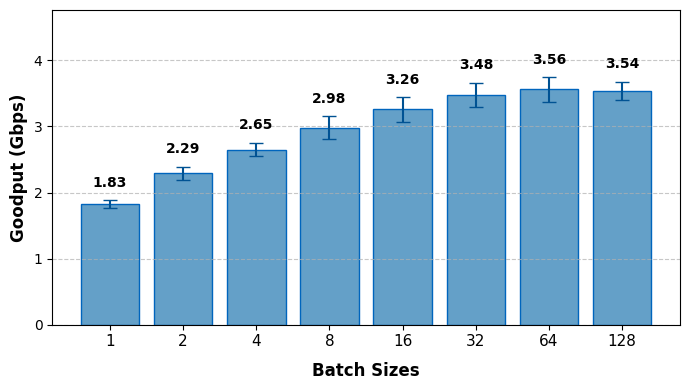

The script that saved this image:
import matplotlib.pyplot as plt
from matplotlib import rcParams

# Set the font type globally
rcParams['font.family'] = 'Courier New'

# Data
data = {
    '1': 1.83,
    '2': 2.29,
    '4': 2.65,
    '8': 2.98,
    '16': 3.26,
    '32': 3.48,
    '64': 3.56,
    '128': 3.54
}

# Error values for each datapath
errors = {
    '1': .060,
    '2': .101,
    '4': .103,
    '8': .176,
    '16': .188,
    '32': .182,
    '64': .185,
    '128': .137
}

# Subsets of datapaths for each graph
subsets = [
    ['1', '2', '4', '8', '16', '32', '64', '128'],
]

# Titles for each graph
titles = [
    'Comparison: XDP_DRV+zero-copy Batch Sizes',
]

X_LABEL = "Batch Sizes"
Y_LABEL = "Goodput (Gbps)"

# Create each graph
for i, subset in enumerate(subsets):
    versions = subset
    throughput = [data[version] for version in versions]
    error_values = [errors[version] for version in versions]

    plt.figure(figsize=(7, 4))
    # Customize error bar color and cap size
    error_kw = {'ecolor': '#005293', 'capsize': 5, 'elinewidth': 1.5}
    plt.bar(versions, throughput, yerr=error_values, error_kw=error_kw, color='#64a0c8', edgecolor='#0065bd')

    # Adjust y-axis limits
    plt.ylim(0, max(data.values()) + 1.2)  # Add extra space above bars to avoid overlap

    # Add labels and title
    plt.xlabel(X_LABEL, fontsize=12, fontweight='bold', labelpad=9)
    plt.ylabel(Y_LABEL, fontsize=12, fontweight='bold')
    # plt.title(titles[i], fontsize=14, fontweight='bold')
    plt.grid(axis='y', linestyle='--', alpha=0.7)

    # Increase font size of x-axis labels
    plt.xticks(fontsize=11)

    # Show values on top of bars, adjusted to avoid overlap with error bars
    for j, value in enumerate(throughput):
        plt.text(j, value + error_values[j] + 0.2, f'{value}', ha='center', fontsize=10, fontweight='bold')

    # Show the plot
    plt.tight_layout()
    # plt.show()
    plt.savefig(f"figure{i}.pdf")
